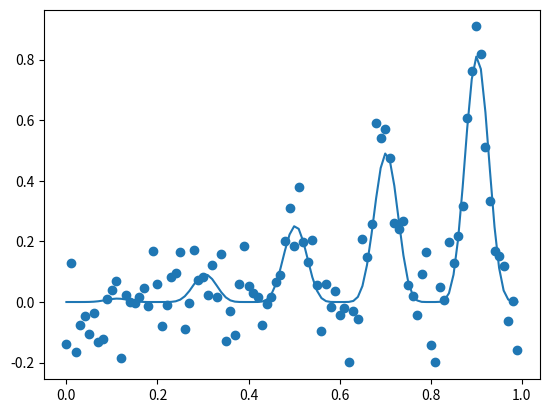

This figure's Python source:
from math import sin 
from math import pi 
from numpy import arange 
from numpy import argmax 
from numpy.random import normal 
from matplotlib import pyplot 

# objective function 
def objective(x, noise=0.1): 
 noise = normal(loc=0, scale=noise) 
 return (x**2 * sin(5 * pi * x)**6.0) + noise 
  
# grid-based sample of the domain [0,1] 
X = arange(0, 1, 0.01) 

# sample the domain without noise 
y = [objective(x, 0) for x in X] 

# sample the domain with noise 
ynoise = [objective(x) for x in X] 

# find best result 
ix = argmax(y) 
print('Optima: x=%.3f, y=%.3f ' % (X[ix], y[ix])) 

# plot the points with noise 
pyplot.scatter(X, ynoise) 

# plot the points without noise 
pyplot.plot(X, y) 

# show the plot 
pyplot.show()
 